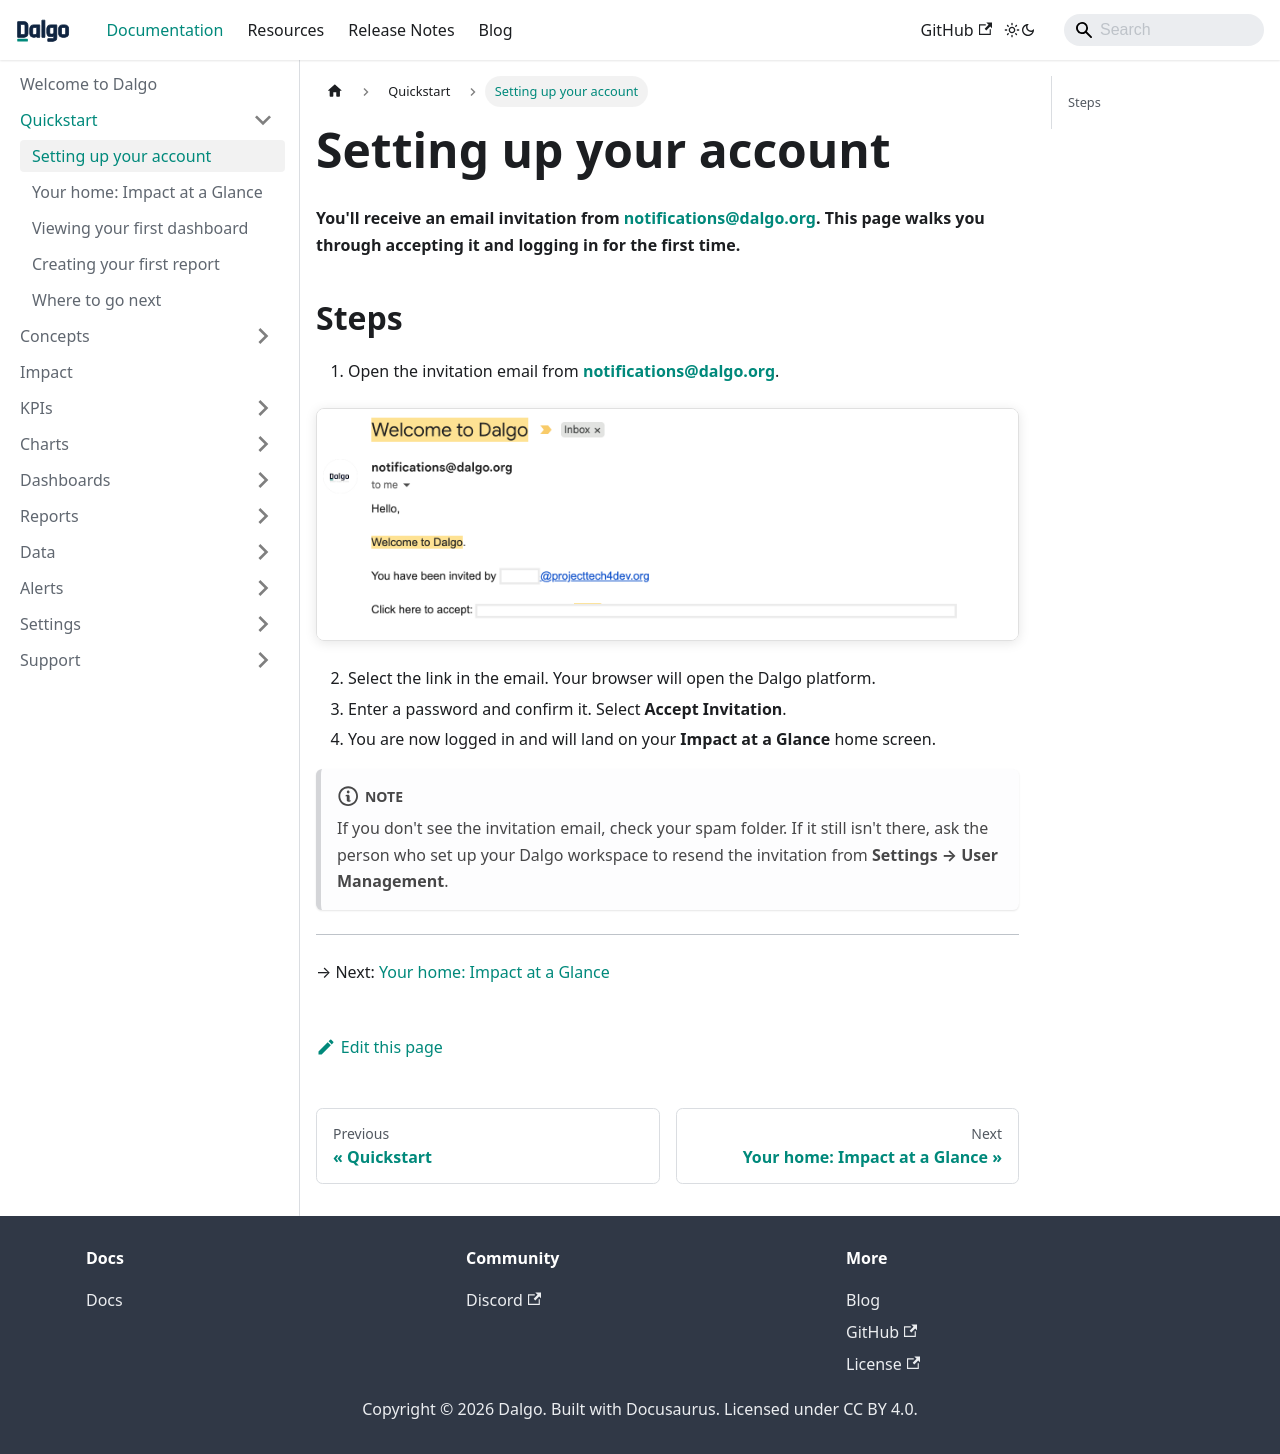

repository: DalgoT4D/dalgo_docs · page: quickstart/account-setup/index.html · generator: docusaurus

---
sidebar_position: 2
---

# Setting up your account

**You'll receive an email invitation from notifications@dalgo.org. This page walks you through accepting it and logging in for the first time.**

## Steps

1. Open the invitation email from **notifications@dalgo.org**.

![Welcome email](/img/welcome-email.png)

2. Select the link in the email. Your browser will open the Dalgo platform.
3. Enter a password and confirm it. Select **Accept Invitation**.
4. You are now logged in and will land on your **Impact at a Glance** home screen.

:::note
If you don't see the invitation email, check your spam folder. If it still isn't there, ask the person who set up your Dalgo workspace to resend the invitation from **Settings → User Management**.
:::

---

→ Next: [Your home: Impact at a Glance](./impact.md)
